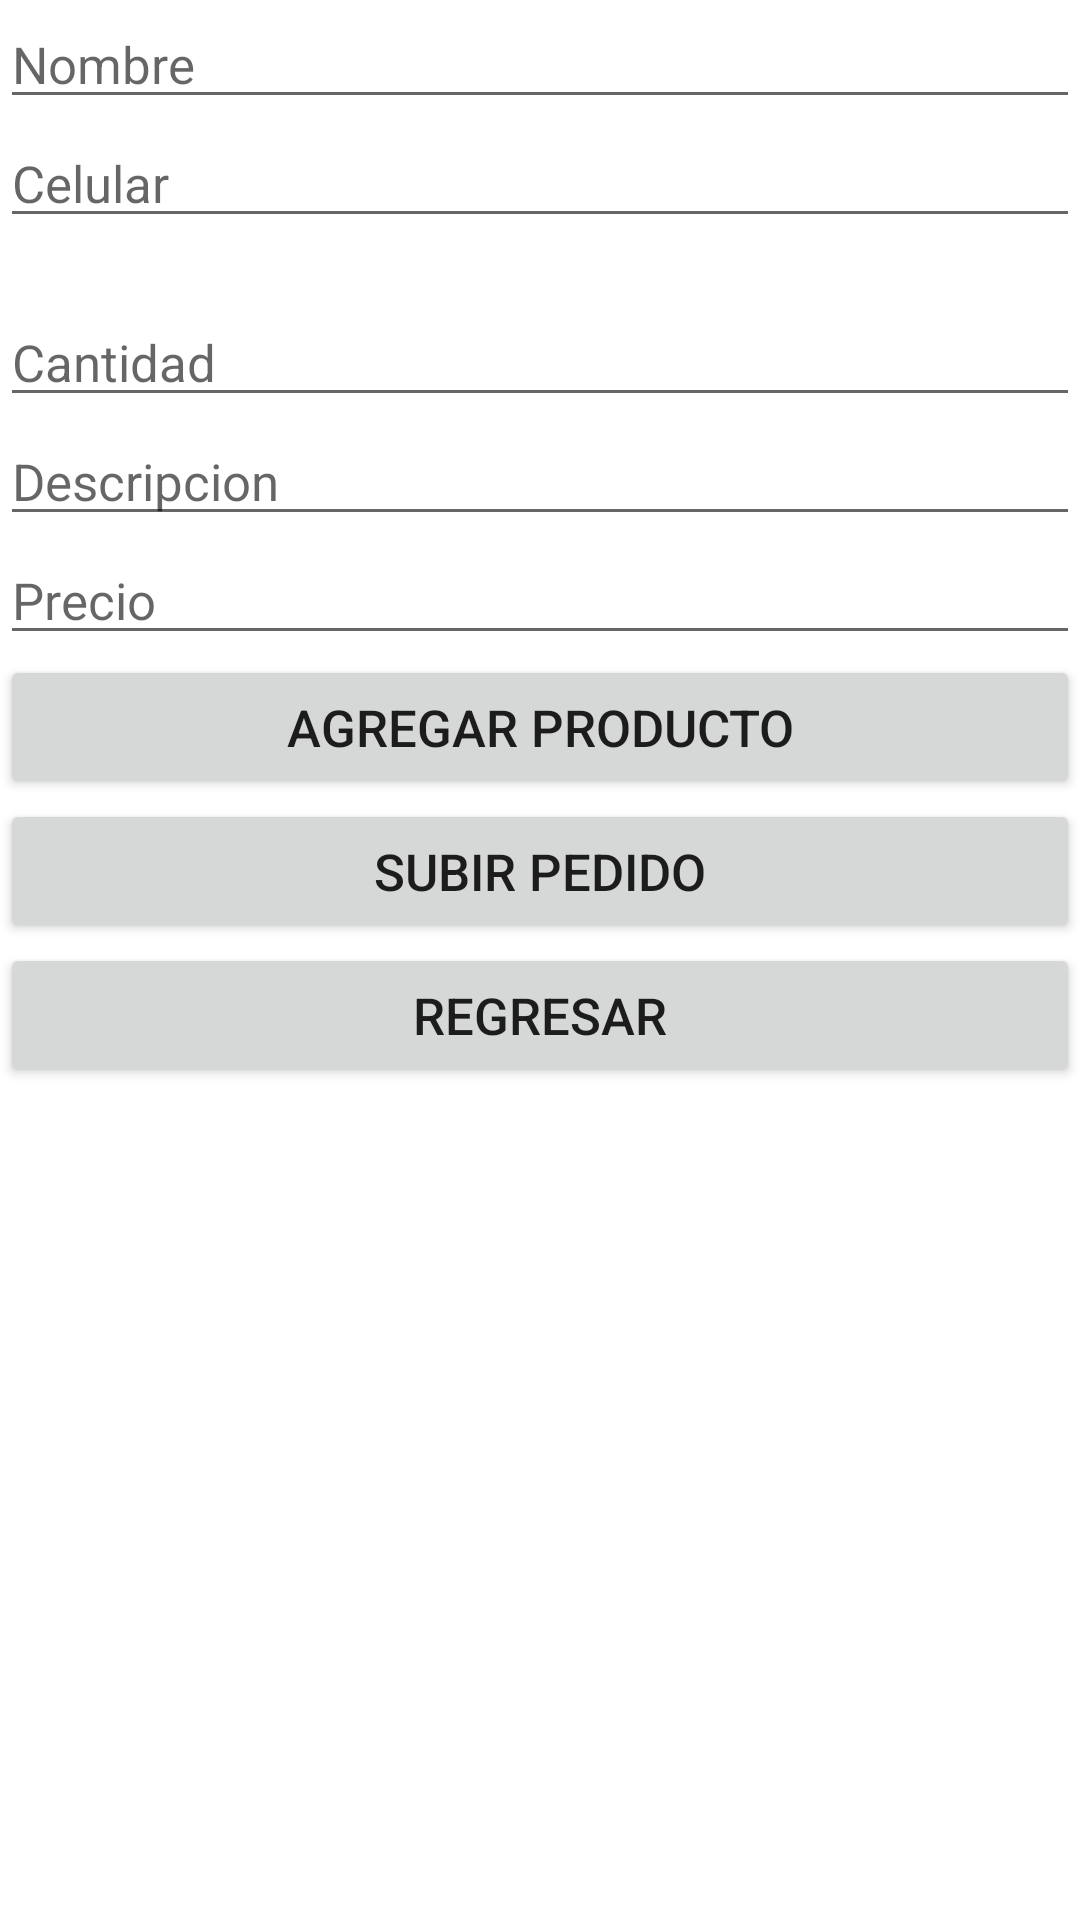

Produce the Android XML layout that renders to this screen, including the resource entries it uses.
<!-- AndroidManifest.xml: application theme Theme.LADM_U3_P2_BDFIREBASE -->
<!-- res/layout/activity_main2.xml -->
<?xml version="1.0" encoding="utf-8"?>
<LinearLayout xmlns:android="http://schemas.android.com/apk/res/android"
    xmlns:app="http://schemas.android.com/apk/res-auto"
    xmlns:tools="http://schemas.android.com/tools"
    android:layout_width="match_parent"
    android:orientation="vertical"
    android:layout_height="wrap_content"
    tools:context=".MainActivity2">

    <EditText
        android:id="@+id/nombre"

        android:layout_width="match_parent"
        android:layout_height="wrap_content"
        android:hint="Nombre"
        android:textSize="17sp" />


    <EditText
        android:id="@+id/celular"
        android:layout_width="match_parent"
        android:layout_height="wrap_content"
        android:hint="Celular"
        android:layout_marginBottom="20dp"
        android:inputType="phone"
        android:textSize="17sp" />


        <EditText
            android:id="@+id/cantidad"
            android:layout_width="match_parent"
            android:layout_height="wrap_content"
            android:inputType="number"
            android:hint="Cantidad"
            android:textSize="17sp" />


        <EditText
            android:id="@+id/descp"
            android:layout_width="match_parent"
            android:layout_height="wrap_content"
            android:hint="Descripcion"
            android:textSize="17sp" />


        <EditText
            android:id="@+id/precio"
            android:layout_width="match_parent"
            android:layout_height="wrap_content"
            android:hint="Precio"
            android:inputType="phone"
            android:textSize="17sp" />

        <Button
            android:id="@+id/agregarcliente"
            android:layout_width="match_parent"
            android:layout_height="wrap_content"
            android:textSize="17sp"
            android:text="Agregar Producto" />

    <Button
        android:id="@+id/agrepedido"
        android:layout_width="match_parent"
        android:layout_height="wrap_content"

        android:text="Subir pedido"
        android:textSize="17sp" />

    <Button
        android:id="@+id/regresa"
        android:layout_width="match_parent"
        android:layout_height="wrap_content"
        android:text="Regresar"
        android:textSize="17sp" />


    <ListView
        android:id="@+id/listapedidopen"
        android:layout_width="match_parent"
        android:layout_height="300dp"
        android:layout_marginTop="50dp" />

</LinearLayout>
<!-- resources referenced by this layout -->
<resources>
  <style name="Theme.LADM_U3_P2_BDFIREBASE" parent="Theme.MaterialComponents.DayNight.DarkActionBar">
          
          <item name="colorPrimary">@color/purple_500</item>
          <item name="colorPrimaryVariant">@color/purple_700</item>
          <item name="colorOnPrimary">@color/white</item>
          
          <item name="colorSecondary">@color/teal_200</item>
          <item name="colorSecondaryVariant">@color/teal_700</item>
          <item name="colorOnSecondary">@color/black</item>
          
          <item name="android:statusBarColor" tools:targetApi="l">?attr/colorPrimaryVariant</item>
          
      </style>
  <!-- not gathered from this repository: default colours our renderer supplied (Android Studio template values) -->
  <color name="purple_500">#FF6200EE</color>
  <color name="purple_700">#FF3700B3</color>
  <color name="teal_200">#FF03DAC5</color>
  <color name="teal_700">#FF018786</color>
  <color name="black">#FF000000</color>
  <color name="white">#FFFFFFFF</color>
</resources>
